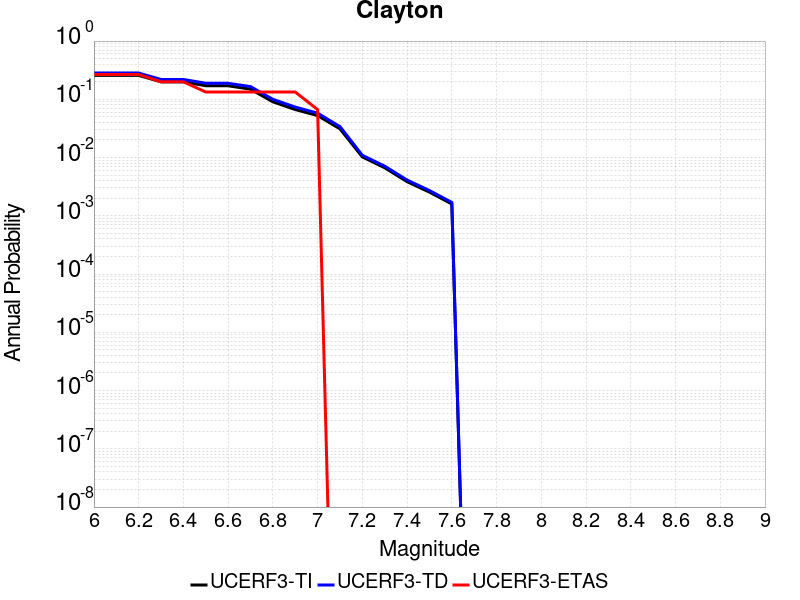

The table this chart was drawn from, first rows:
Magnitude, UCERF3-TI Prob, UCERF3-TD Prob, UCERF3-ETAS Prob
6.0, 0.2575, 0.2824, 0.2667
6.1, 0.2575, 0.2824, 0.2667
6.2, 0.2575, 0.2824, 0.2667
6.3, 0.1997, 0.2193, 0.2
6.4, 0.1997, 0.2193, 0.2
6.5, 0.1712, 0.1888, 0.1333
6.6, 0.1707, 0.1883, 0.1333
6.7, 0.1494, 0.1654, 0.1333
6.8, 0.09064, 0.0999, 0.1333
6.9, 0.0668, 0.07358, 0.1333
7.0, 0.05258, 0.05785, 0.06667
7.1, 0.0311, 0.03407, 0.0
7.2, 0.01026, 0.01093, 0.0
7.3, 0.006679, 0.00712, 0.0
7.4, 0.00386, 0.004111, 0.0
7.5, 0.002553, 0.002716, 0.0
7.6, 0.001597, 0.0017, 0.0
